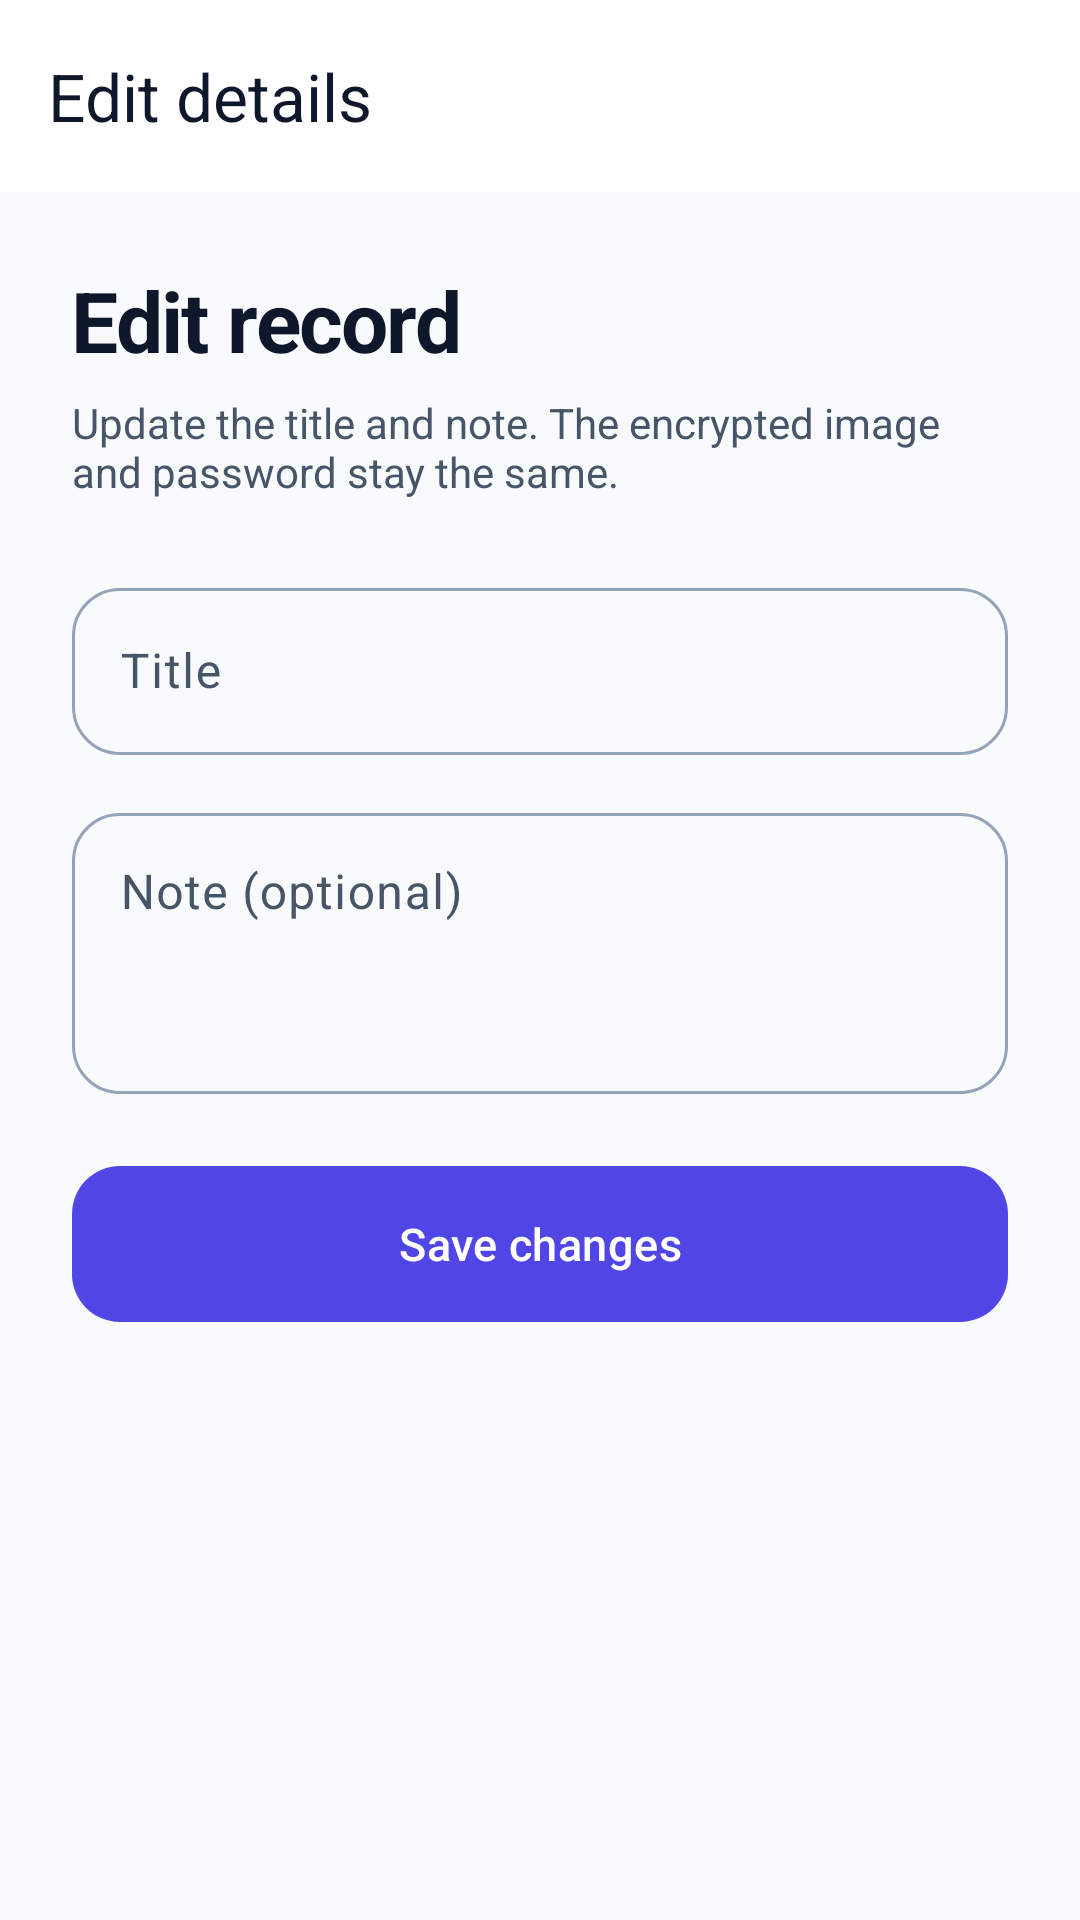

The Android layout XML behind this screen, and the referenced resources:
<!-- AndroidManifest.xml: application theme Theme.PixEnc -->
<!-- res/layout/activity_edit.xml -->
<?xml version="1.0" encoding="utf-8"?>
<androidx.coordinatorlayout.widget.CoordinatorLayout xmlns:android="http://schemas.android.com/apk/res/android"
    xmlns:app="http://schemas.android.com/apk/res-auto"
    android:id="@+id/root"
    android:layout_width="match_parent"
    android:layout_height="match_parent"
    android:background="?android:attr/colorBackground">

    <com.google.android.material.appbar.AppBarLayout
        android:id="@+id/appBar"
        android:layout_width="match_parent"
        android:layout_height="wrap_content"
        android:background="?attr/colorSurface"
        app:elevation="0dp">

        <com.google.android.material.appbar.MaterialToolbar
            android:id="@+id/toolbar"
            android:layout_width="match_parent"
            android:layout_height="?attr/actionBarSize"
            android:background="@android:color/transparent"
            app:navigationContentDescription="@string/back_desc"
            app:navigationIcon="@drawable/ic_back"
            app:navigationIconTint="?attr/colorOnSurface"
            app:title="@string/edit_title"
            app:titleTextColor="?attr/colorOnSurface" />
    </com.google.android.material.appbar.AppBarLayout>

    <androidx.core.widget.NestedScrollView
        android:layout_width="match_parent"
        android:layout_height="match_parent"
        android:clipToPadding="false"
        android:fillViewport="true"
        app:layout_behavior="@string/appbar_scrolling_view_behavior">

        <LinearLayout
            android:layout_width="match_parent"
            android:layout_height="wrap_content"
            android:orientation="vertical"
            android:padding="@dimen/screen_padding">

            <TextView
                android:layout_width="match_parent"
                android:layout_height="wrap_content"
                android:letterSpacing="-0.02"
                android:text="@string/edit_heading"
                android:textColor="?attr/colorOnBackground"
                android:textSize="28sp"
                android:textStyle="bold" />

            <TextView
                android:layout_width="match_parent"
                android:layout_height="wrap_content"
                android:layout_marginTop="6dp"
                android:text="@string/edit_subtitle"
                android:textColor="?attr/colorOnSurfaceVariant"
                android:textSize="14sp" />

            <com.google.android.material.textfield.TextInputLayout
                android:id="@+id/titleLayout"
                style="@style/Widget.PixEnc.TextInputLayout"
                android:layout_width="match_parent"
                android:layout_height="wrap_content"
                android:layout_marginTop="24dp"
                android:hint="@string/title_label">

                <com.google.android.material.textfield.TextInputEditText
                    android:id="@+id/titleInput"
                    android:layout_width="match_parent"
                    android:layout_height="wrap_content"
                    android:imeOptions="actionNext"
                    android:inputType="textCapSentences"
                    android:maxLines="1"
                    android:textColor="?attr/colorOnSurface" />
            </com.google.android.material.textfield.TextInputLayout>

            <com.google.android.material.textfield.TextInputLayout
                android:id="@+id/noteLayout"
                style="@style/Widget.PixEnc.TextInputLayout"
                android:layout_width="match_parent"
                android:layout_height="wrap_content"
                android:layout_marginTop="14dp"
                android:hint="@string/note_label">

                <com.google.android.material.textfield.TextInputEditText
                    android:id="@+id/noteInput"
                    android:layout_width="match_parent"
                    android:layout_height="wrap_content"
                    android:gravity="top|start"
                    android:inputType="textCapSentences|textMultiLine"
                    android:maxLines="5"
                    android:minLines="3"
                    android:textColor="?attr/colorOnSurface" />
            </com.google.android.material.textfield.TextInputLayout>

            <com.google.android.material.button.MaterialButton
                android:id="@+id/saveButton"
                style="@style/Widget.PixEnc.Button"
                android:layout_width="match_parent"
                android:layout_height="wrap_content"
                android:layout_marginTop="24dp"
                android:text="@string/save_action" />
        </LinearLayout>
    </androidx.core.widget.NestedScrollView>

    <com.google.android.material.progressindicator.CircularProgressIndicator
        android:id="@+id/loadingIndicator"
        android:layout_width="wrap_content"
        android:layout_height="wrap_content"
        android:layout_gravity="center"
        android:indeterminate="true"
        android:visibility="gone"
        app:indicatorSize="36dp" />

</androidx.coordinatorlayout.widget.CoordinatorLayout>
<!-- resources referenced by this layout -->
<resources>
  <dimen name="screen_padding">24dp</dimen>
  <string name="back_desc">Back</string>
  <string name="edit_heading">Edit record</string>
  <string name="edit_subtitle">Update the title and note. The encrypted image and password stay the same.</string>
  <string name="edit_title">Edit details</string>
  <string name="note_label">Note (optional)</string>
  <string name="save_action">Save changes</string>
  <string name="title_label">Title</string>
  <style name="Widget.PixEnc.Button" parent="Widget.Material3.Button">
          <item name="cornerRadius">@dimen/button_corner</item>
          <item name="android:minHeight">@dimen/button_height</item>
          <item name="android:textAllCaps">false</item>
          <item name="android:textSize">15sp</item>
          <item name="android:letterSpacing">0.01</item>
          <item name="android:insetTop">0dp</item>
          <item name="android:insetBottom">0dp</item>
      </style>
  <style name="Widget.PixEnc.TextInputLayout" parent="Widget.Material3.TextInputLayout.OutlinedBox">
          <item name="boxCornerRadiusTopStart">@dimen/input_corner</item>
          <item name="boxCornerRadiusTopEnd">@dimen/input_corner</item>
          <item name="boxCornerRadiusBottomStart">@dimen/input_corner</item>
          <item name="boxCornerRadiusBottomEnd">@dimen/input_corner</item>
          <item name="boxStrokeColor">@color/input_stroke</item>
          <item name="boxStrokeErrorColor">?attr/colorError</item>
          <item name="hintTextColor">@color/input_hint</item>
          <item name="errorTextColor">?attr/colorError</item>
          <item name="boxStrokeWidth">1dp</item>
          <item name="boxStrokeWidthFocused">2dp</item>
      </style>
  <style name="Theme.PixEnc" parent="Base.Theme.PixEnc" />
  <dimen name="button_corner">16dp</dimen>
  <dimen name="button_height">52dp</dimen>
  <dimen name="input_corner">16dp</dimen>
  <color name="pix_primary">#4F46E5</color>
  <color name="pix_on_primary">#FFFFFF</color>
  <color name="pix_primary_container">#E0E7FF</color>
  <color name="pix_on_primary_container">#1E1B4B</color>
  <color name="pix_secondary">#0D9488</color>
  <color name="pix_on_secondary">#FFFFFF</color>
  <color name="pix_secondary_container">#CCFBF1</color>
  <color name="pix_on_secondary_container">#042F2E</color>
  <color name="pix_surface">#FFFFFF</color>
  <color name="pix_on_surface">#0F172A</color>
  <color name="pix_surface_variant">#E2E8F0</color>
  <color name="pix_on_surface_variant">#475569</color>
  <color name="pix_outline">#94A3B8</color>
  <color name="pix_outline_variant">#CBD5E1</color>
  <color name="pix_error">#DC2626</color>
  <color name="pix_on_error">#FFFFFF</color>
  <color name="pix_error_container">#FEE2E2</color>
  <color name="pix_on_error_container">#7F1D1D</color>
  <color name="pix_inverse_surface">#1E293B</color>
  <color name="pix_inverse_on_surface">#F8FAFC</color>
  <color name="pix_background">#F8FAFC</color>
  <color name="pix_on_background">#0F172A</color>
  <style name="Widget.PixEnc.Card" parent="Widget.Material3.CardView.Elevated">
          <item name="cardCornerRadius">@dimen/card_corner</item>
          <item name="cardElevation">0dp</item>
          <item name="cardBackgroundColor">@color/pix_surface</item>
          <item name="strokeColor">@color/pix_outline_variant</item>
          <item name="strokeWidth">1dp</item>
      </style>
  <dimen name="card_corner">24dp</dimen>
</resources>
